Run: headless pygame with SDL's dummy video driver; simulated clock (each Clock.tick advances the game by its frame time, no real sleeping); random seed 0; keys injected as events and as key.get_pressed() state; mouse plan: one left click at the window centre at the start of phase 2, then a move to the lower-right quarter at the start of phase 3; restart key R tapped at the start of phases 3 and 4.
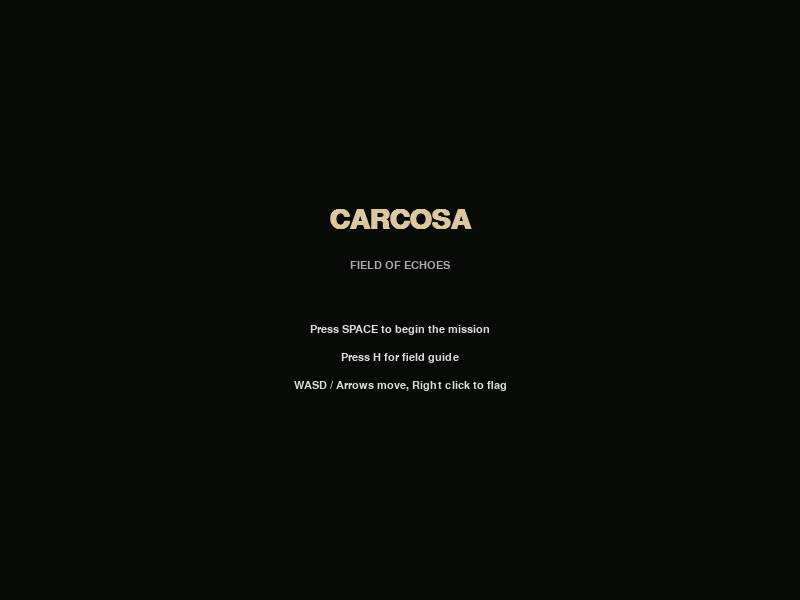
Frame 1 of 4 · flips 1–60 · no input
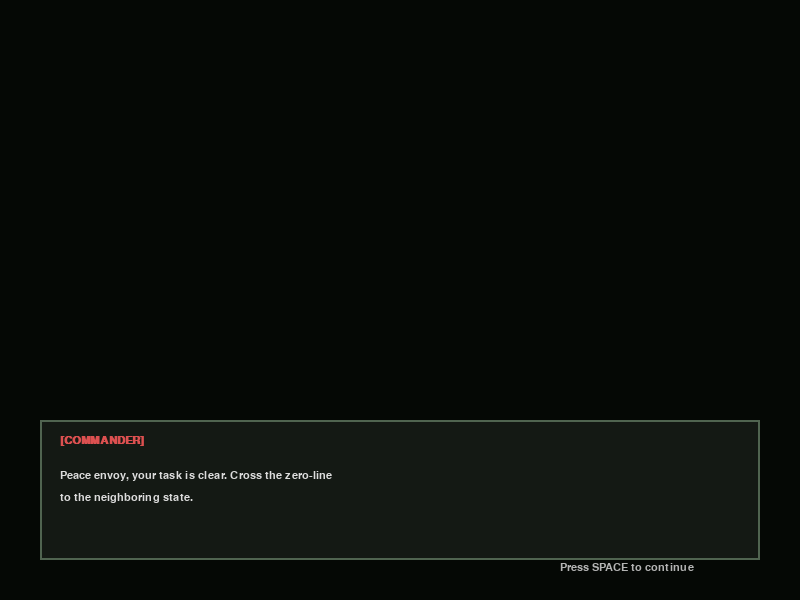
Frame 2 of 4 · flips 61–180 · clicked the window centre · tapped SPACE, RETURN · held RIGHT (→), D
Frame 3 of 4 · flips 181–300 · moved the mouse to the lower-right quarter · tapped R · held DOWN (↓), S · screen unchanged from frame 2, image omitted
Frame 4 of 4 · flips 301–420 · tapped R · held LEFT (←), A, UP (↑), W · screen unchanged from frame 3, image omitted

The pygame program that drew these frames:

import pygame
import random
import math
import sys
import time

WIDTH, HEIGHT = 800, 600
TILE_SIZE = 32
COLS, ROWS = WIDTH // TILE_SIZE, HEIGHT // TILE_SIZE
NUM_MINES = 50
VISION_RADIUS = 2

FPS = 60

C_BG = (10, 12, 10)
C_UNREVEALED_BORDER = (25, 30, 25)
C_REVEALED_BORDER = (50, 45, 35)

C_FLAG = (180, 40, 40)
C_BLOOD = (130, 10, 10)
C_GHOST_OBSERVE = (150, 150, 170, 100)
C_GHOST_CHASE = (200, 200, 220, 180)
C_GHOST_ANGRY = (220, 50, 50, 200)

TERRAIN_COLORS = {
    'grass': (40, 55, 35),
    'dirt': (55, 48, 38),
    'mud': (35, 30, 25),
    'mud_rev': (75, 68, 55),
    'grass_rev': (80, 95, 75),
    'dirt_rev': (95, 88, 75)
}

NUM_COLORS = {
    1: (100, 150, 240),
    2: (100, 200, 100),
    3: (240, 90, 90),
    4: (180, 70, 180),
    5: (180, 70, 70),
    6: (70, 180, 180),
    7: (220, 220, 220),
    8: (120, 120, 120)
}

pygame.init()
screen = pygame.display.set_mode((WIDTH, HEIGHT))
pygame.display.set_caption("CARCOSA: Field of Echoes")
clock = pygame.time.Clock()

font_numbers = pygame.font.SysFont('courier', 20, bold=True)
font_ui = pygame.font.SysFont('courier', 16)
font_dialogue = pygame.font.SysFont('courier', 17, bold=True)
font_title = pygame.font.SysFont('courier', 42, bold=True)

INTRO_DIALOGUE = [
    ("COMMANDER", "Peace envoy, your task is clear. Cross the zero-line to the neighboring state."),
    ("COMMANDER", "A ceasefire was signed, but the retreat was messy. The battlefield remains rigged."),
    ("ENVOY", "Understood. The peace treaty rests in my hands. I will navigate the field."),
    ("COMMANDER", "Be cautious... something strange haunts those trenches. Do not lose your mind out there.")
]

def make_player_sprite():
    surf = pygame.Surface((TILE_SIZE, TILE_SIZE), pygame.SRCALPHA)
    pygame.draw.ellipse(surf, (0, 0, 0, 80), (6, 22, 20, 8))
    pygame.draw.rect(surf, (45, 60, 45), (10, 16, 5, 12))
    pygame.draw.rect(surf, (45, 60, 45), (17, 16, 5, 12))
    pygame.draw.rect(surf, (20, 25, 20), (9, 26, 6, 4))
    pygame.draw.rect(surf, (20, 25, 20), (17, 26, 6, 4))
    pygame.draw.rect(surf, (70, 95, 65), (8, 10, 16, 10))
    pygame.draw.rect(surf, (50, 70, 45), (10, 12, 12, 7))
    pygame.draw.ellipse(surf, (220, 180, 140), (10, 5, 12, 9))
    pygame.draw.rect(surf, (50, 75, 45), (8, 3, 16, 6))
    pygame.draw.rect(surf, (35, 55, 30), (7, 6, 18, 3))
    pygame.draw.rect(surf, (30, 30, 30), (12, 8, 2, 2))
    pygame.draw.rect(surf, (30, 30, 30), (18, 8, 2, 2))
    return surf

PLAYER_SPRITE = make_player_sprite()

class Tile:
    def __init__(self, x, y):
        self.x = x
        self.y = y
        self.is_mine = False
        self.is_revealed = False
        self.is_flagged = False
        self.adj_mines = 0
        self.has_blood = False
        self.terrain = "grass"

class Game:
    def __init__(self):
        self.death_count = 0
        self.state = "MENU"
        self.message = ""
        self.message_timer = 0
        self.dialogue_idx = 0
        self.reset_board()
        self.jumpscare_timer = 0

    def generate_terrain(self):
        for y in range(ROWS):
            for x in range(COLS):
                v = math.sin(x * 0.3) + math.cos(y * 0.3) + random.uniform(-0.3, 0.3)
                if v > 0.6:
                    self.grid[y][x].terrain = "mud"
                elif v < -0.2:
                    self.grid[y][x].terrain = "dirt"
                else:
                    self.grid[y][x].terrain = "grass"

    def reset_board(self):
        self.grid = [[Tile(x, y) for x in range(COLS)] for y in range(ROWS)]
        self.generate_terrain()
        self.player_x = COLS // 2
        self.player_y = ROWS // 2
        self.first_move = True
        self.game_over_timer = 0
        self.move_cooldown = 0
        
        self.ghost_active = False
        self.ghost_x = -10
        self.ghost_y = -10
        self.ghost_timer = time.time()
        self.ghost_step_delay = max(0.2, 1.0 - (self.death_count * 0.15))
        self.ghost_last_move = time.time()
        self.ghost_state = "HIDDEN"
        
        self.grid[self.player_y][self.player_x].is_revealed = True

    def get_phase_message(self):
        if self.death_count == 0: return "Navigate the remnants. Right-Click to flag."
        elif self.death_count == 1: return "You feel you are being watched..."
        elif self.death_count == 2: return "Carcosa has taken form."
        else: return "IT HUNGERS."
    def get_nearby_mines(self, target_x, target_y, radius=3):
        mines = []
        for dy in range(-radius, radius + 1):
            for dx in range(-radius, radius + 1):
                nx, ny = target_x + dx, target_y + dy
                if 0 <= nx < COLS and 0 <= ny < ROWS:
                    tile = self.grid[ny][nx]
                    # We only care about unrevealed mines (flagged or unflagged)
                    if tile.is_mine and not tile.is_revealed:
                        mines.append((nx, ny))
        return mines
    def start_intro(self):
        self.dialogue_idx = 0
        self.state = "DIALOGUE"

    def place_mines(self, safe_x, safe_y):
        safe_zone = [(safe_x + dx, safe_y + dy) for dx in [-1, 0, 1] for dy in [-1, 0, 1]]
        
        mines_placed = 0
        while mines_placed < NUM_MINES:
            rx = random.randint(0, COLS - 1)
            ry = random.randint(0, ROWS - 1)
            if (rx, ry) not in safe_zone and not self.grid[ry][rx].is_mine:
                self.grid[ry][rx].is_mine = True
                mines_placed += 1
                
        for y in range(ROWS):
            for x in range(COLS):
                if not self.grid[y][x].is_mine:
                    count = 0
                    for dx in [-1, 0, 1]:
                        for dy in [-1, 0, 1]:
                            nx, ny = x + dx, y + dy
                            if 0 <= nx < COLS and 0 <= ny < ROWS and self.grid[ny][nx].is_mine:
                                count += 1
                    self.grid[y][x].adj_mines = count

    def reveal_zeros(self, sx, sy):
        queue = [(sx, sy)]
        while queue:
            cx, cy = queue.pop(0)
            for dx in [-1, 0, 1]:
                for dy in [-1, 0, 1]:
                    nx, ny = cx + dx, cy + dy
                    if 0 <= nx < COLS and 0 <= ny < ROWS:
                        tile = self.grid[ny][nx]
                        if not tile.is_revealed and not tile.is_flagged:
                            tile.is_revealed = True
                            if tile.adj_mines == 0 and not tile.is_mine:
                                queue.append((nx, ny))

    def move_player(self, dx, dy):
        if self.state != "PLAYING": return
        
        nx, ny = self.player_x + dx, self.player_y + dy
        if 0 <= nx < COLS and 0 <= ny < ROWS:
            self.player_x, self.player_y = nx, ny
            tile = self.grid[ny][nx]
            
            if self.first_move:
                self.place_mines(nx, ny)
                self.first_move = False
                
            if not tile.is_flagged:
                if not tile.is_revealed:
                    tile.is_revealed = True
                    if tile.is_mine:
                        self.trigger_death(nx, ny)
                    elif tile.adj_mines == 0:
                        self.reveal_zeros(nx, ny)
            
            self.check_victory()

    def toggle_flag(self, mx, my):
        if self.state != "PLAYING": return
        gx, gy = mx // TILE_SIZE, my // TILE_SIZE
        if 0 <= gx < COLS and 0 <= gy < ROWS:
            tile = self.grid[gy][gx]
            if not tile.is_revealed:
                tile.is_flagged = not tile.is_flagged


    def check_victory(self):
        if self.state != "PLAYING": return
        for y in range(ROWS):
            for x in range(COLS):
                tile = self.grid[y][x]
                if not tile.is_mine and not tile.is_revealed:
                    return
        self.state = "VICTORY"
        self.set_message("YOU SURVIVED... TREATY DELIVERED.", 5)
        self.game_over_timer = time.time()

    def set_message(self, text, duration):
        self.message = text
        self.message_timer = time.time() + duration

    def update_carcosa(self):
        if self.state != "PLAYING" or self.first_move:
            return

        now = time.time()

        if self.death_count == 0:
            if now - self.ghost_timer > 5:
                self.ghost_timer = now
                self.ghost_x, self.ghost_y = random.choice([0, COLS - 1]), random.randint(0, ROWS - 1)
                self.ghost_state = "OBSERVING"
            elif now - self.ghost_timer > 1.5:
                self.ghost_state = "HIDDEN"
        else:
            if self.ghost_state == "HIDDEN":
                if now - self.ghost_timer > 3:
                    self.ghost_timer = now
                    gx, gy = random.randint(0, COLS - 1), random.randint(0, ROWS - 1)
                    if abs(gx - self.player_x) > 5:
                        self.ghost_x, self.ghost_y = gx, gy
                        self.ghost_state = "CHASING" if self.death_count == 1 else "HERDING"

            if self.ghost_state in ("CHASING", "HERDING") and now - self.ghost_last_move > self.ghost_step_delay:
                self.ghost_last_move = now
                target_x, target_y = self.player_x, self.player_y

                if self.ghost_state == "HERDING":
                    nearby_mines = self.get_nearby_mines(self.player_x, self.player_y, radius=5)
                    if nearby_mines:
                        avg_mx = sum(m[0] for m in nearby_mines) / len(nearby_mines)
                        avg_my = sum(m[1] for m in nearby_mines) / len(nearby_mines)
                        push_dir_x = self.player_x - avg_mx
                        push_dir_y = self.player_y - avg_my
                        target_x = max(0, min(COLS - 1, int(self.player_x + (push_dir_x * 2))))
                        target_y = max(0, min(ROWS - 1, int(self.player_y + (push_dir_y * 2))))

                if self.ghost_x < target_x:
                    self.ghost_x += 1
                elif self.ghost_x > target_x:
                    self.ghost_x -= 1
                elif self.ghost_y < target_y:
                    self.ghost_y += 1
                elif self.ghost_y > target_y:
                    self.ghost_y -= 1

                if self.ghost_x == self.player_x and self.ghost_y == self.player_y:
                    self.trigger_death(self.player_x, self.player_y, caught_by_ghost=True)

    def trigger_death(self, x, y, caught_by_ghost=False):
        if self.state != "PLAYING":
            return

        self.death_count += 1
        self.ghost_state = "HIDDEN"
        self.ghost_timer = time.time()
        self.ghost_x = x
        self.ghost_y = y
        self.ghost_step_delay = max(0.2, 1.0 - (self.death_count * 0.15))
        self.grid[y][x].has_blood = True
        self.set_message("THE TRENCHES REMEMBER...", 2.5 if not caught_by_ghost else 3.0)
        self.jumpscare_timer = time.time()
        self.state = "JUMPSCARE"

    def draw_ghost(self, screen):
        if self.ghost_state == "HIDDEN":
            return

        ghost_rect = pygame.Rect(
            self.ghost_x * TILE_SIZE,
            self.ghost_y * TILE_SIZE,
            TILE_SIZE,
            TILE_SIZE,
        )

        if self.ghost_state == "OBSERVING":
            ghost_color = C_GHOST_OBSERVE
        elif self.ghost_state == "HERDING":
            ghost_color = C_GHOST_ANGRY
        else:
            ghost_color = C_GHOST_CHASE

        ghost_surface = pygame.Surface(ghost_rect.size, pygame.SRCALPHA)
        pygame.draw.ellipse(ghost_surface, ghost_color, (6, 3, 20, 26))
        pygame.draw.circle(ghost_surface, (15, 15, 15, 220), (12, 12), 2)
        pygame.draw.circle(ghost_surface, (15, 15, 15, 220), (20, 12), 2)
        screen.blit(ghost_surface, ghost_rect)

    def draw_world(self, screen):
        screen.fill(C_BG)

        for y in range(ROWS):
            for x in range(COLS):
                tile = self.grid[y][x]
                rect = pygame.Rect(x * TILE_SIZE, y * TILE_SIZE, TILE_SIZE, TILE_SIZE)

                if tile.is_revealed:
                    base_col = C_BLOOD if tile.has_blood else TERRAIN_COLORS[tile.terrain + "_rev"]
                    pygame.draw.rect(screen, base_col, rect)
                    pygame.draw.rect(screen, C_REVEALED_BORDER, rect, 1)

                    if tile.is_mine:
                        pygame.draw.circle(screen, (20, 20, 20), rect.center, TILE_SIZE // 3)
                        pygame.draw.circle(screen, (90, 90, 90), (rect.centerx - 4, rect.centery - 4), 3)
                    elif tile.adj_mines > 0:
                        distance = max(abs(x - self.player_x), abs(y - self.player_y))
                        if distance <= VISION_RADIUS:
                            number = font_numbers.render(str(tile.adj_mines), True, NUM_COLORS[tile.adj_mines])
                            screen.blit(number, number.get_rect(center=rect.center))
                else:
                    pygame.draw.rect(screen, TERRAIN_COLORS[tile.terrain], rect)
                    pygame.draw.rect(screen, C_UNREVEALED_BORDER, rect, 1)
                    if tile.is_flagged:
                        flag_rect = rect.inflate(-12, -12)
                        pygame.draw.polygon(
                            screen,
                            C_FLAG,
                            [flag_rect.midtop, flag_rect.bottomright, flag_rect.bottomleft]
                        )

        self.draw_ghost(screen)

        if self.player_x >= 0 and self.player_y >= 0:
            screen.blit(PLAYER_SPRITE, (self.player_x * TILE_SIZE, self.player_y * TILE_SIZE))

        status = font_ui.render(self.get_phase_message(), True, (190, 180, 150))
        screen.blit(status, (10, HEIGHT - 24))

        if self.message and time.time() < self.message_timer:
            message = font_dialogue.render(self.message, True, (220, 80, 80))
            screen.blit(message, message.get_rect(center=(WIDTH // 2, 16)))

        if self.state == "GAMEOVER":
            overlay = pygame.Surface((WIDTH, HEIGHT), pygame.SRCALPHA)
            overlay.fill((0, 0, 0, 150))
            screen.blit(overlay, (0, 0))
            title = font_title.render("MISSION LOST", True, (220, 60, 60))
            prompt = font_ui.render("Press R to try again or ESC for menu", True, (220, 220, 220))
            screen.blit(title, title.get_rect(center=(WIDTH // 2, HEIGHT // 2 - 35)))
            screen.blit(prompt, prompt.get_rect(center=(WIDTH // 2, HEIGHT // 2 + 25)))
        elif self.state == "VICTORY":
            overlay = pygame.Surface((WIDTH, HEIGHT), pygame.SRCALPHA)
            overlay.fill((0, 0, 0, 130))
            screen.blit(overlay, (0, 0))
            title = font_title.render("TREATY DELIVERED", True, (160, 220, 160))
            prompt = font_ui.render("Press R for another mission or ESC for menu", True, (220, 220, 220))
            screen.blit(title, title.get_rect(center=(WIDTH // 2, HEIGHT // 2 - 35)))
            screen.blit(prompt, prompt.get_rect(center=(WIDTH // 2, HEIGHT // 2 + 25)))
        elif self.state == "JUMPSCARE":
            overlay = pygame.Surface((WIDTH, HEIGHT), pygame.SRCALPHA)
            overlay.fill((10, 0, 0, 170))
            screen.blit(overlay, (0, 0))
            flicker = 200 + int(50 * math.sin(time.time() * 30))
            title = font_title.render("YOU SAW IT", True, (flicker, 40, 40))
            screen.blit(title, title.get_rect(center=(WIDTH // 2, HEIGHT // 2)))

    def draw_menu(self, screen):
        screen.fill((8, 10, 8))
        title = font_title.render("CARCOSA", True, (220, 200, 160))
        subtitle = font_ui.render("FIELD OF ECHOES", True, (170, 170, 170))
        screen.blit(title, title.get_rect(center=(WIDTH // 2, HEIGHT // 2 - 80)))
        screen.blit(subtitle, subtitle.get_rect(center=(WIDTH // 2, HEIGHT // 2 - 35)))

        info = [
            "Press SPACE to begin the mission",
            "Press H for field guide",
            "WASD / Arrows move, Right click to flag",
        ]
        for idx, line in enumerate(info):
            surf = font_ui.render(line, True, (220, 220, 220))
            screen.blit(surf, surf.get_rect(center=(WIDTH // 2, HEIGHT // 2 + 30 + idx * 28)))

    def draw_guide(self, screen):
        screen.fill((10, 10, 12))
        title = font_title.render("FIELD GUIDE", True, (220, 210, 160))
        screen.blit(title, title.get_rect(center=(WIDTH // 2, 80)))

        lines = [
            "- Reveal every safe tile without stepping on a mine to deliver the treaty.",
            "- Use WASD or arrow keys to move one tile at a time.",
            "- Right-click to place or remove a flag.",
            "- Numbers show nearby mines only within your vision radius.",
            "- A ghost watches the trenches. If it catches you, press R to retry.",
            "- Press SPACE or ESC to return to the menu.",
        ]
        for idx, line in enumerate(lines):
            surf = font_ui.render(line, True, (210, 210, 210))
            screen.blit(surf, (80, 150 + idx * 34))

    def draw_dialogue(self, screen):
        screen.fill((5, 8, 5))
        pygame.draw.rect(screen, (20, 25, 20), (40, HEIGHT - 180, WIDTH - 80, 140))
        pygame.draw.rect(screen, (80, 100, 80), (40, HEIGHT - 180, WIDTH - 80, 140), 2)

        speaker, text = INTRO_DIALOGUE[self.dialogue_idx]
        spk_surf = font_dialogue.render(f"[{speaker}]", True, (220, 80, 80) if speaker == "COMMANDER" else (100, 200, 100))
        screen.blit(spk_surf, (60, HEIGHT - 165))

        words = text.split()
        lines = []
        current = ""
        for word in words:
            if len(current) + len(word) + (1 if current else 0) > 52:
                lines.append(current)
                current = word
            else:
                current = f"{current} {word}".strip()
        if current:
            lines.append(current)

        for idx, line in enumerate(lines[:4]):
            surf = font_ui.render(line, True, (220, 220, 220))
            screen.blit(surf, (60, HEIGHT - 130 + idx * 22))

        prompt = font_ui.render("Press SPACE to continue", True, (180, 180, 180))
        screen.blit(prompt, (WIDTH - 240, HEIGHT - 38))

    def draw(self, screen):
        if self.state == "MENU":
            self.draw_menu(screen)
        elif self.state == "GUIDE":
            self.draw_guide(screen)
        elif self.state == "DIALOGUE":
            self.draw_dialogue(screen)
        elif self.state in ("PLAYING", "GAMEOVER", "VICTORY", "JUMPSCARE"):
            self.draw_world(screen)

    def handle_event(self, event):
        if event.type == pygame.KEYDOWN:
            if event.key == pygame.K_ESCAPE and self.state not in ("MENU", "GUIDE"):
                self.state = "MENU"
            elif self.state == "MENU":
                if event.key == pygame.K_SPACE:
                    self.start_intro()
                elif event.key == pygame.K_h:
                    self.state = "GUIDE"
            elif self.state == "GUIDE":
                if event.key in (pygame.K_SPACE, pygame.K_ESCAPE):
                    self.state = "MENU"
            elif self.state == "DIALOGUE":
                if event.key == pygame.K_SPACE:
                    self.dialogue_idx += 1
                    if self.dialogue_idx >= len(INTRO_DIALOGUE):
                        self.state = "PLAYING"
            elif self.state == "PLAYING":
                directions = {
                    pygame.K_w: (0, -1), pygame.K_UP: (0, -1),
                    pygame.K_s: (0, 1), pygame.K_DOWN: (0, 1),
                    pygame.K_a: (-1, 0), pygame.K_LEFT: (-1, 0),
                    pygame.K_d: (1, 0), pygame.K_RIGHT: (1, 0),
                }
                if event.key in directions:
                    self.move_player(*directions[event.key])
            elif self.state in ("GAMEOVER", "VICTORY"):
                if event.key == pygame.K_r:
                    self.reset_board()
                    self.state = "PLAYING"
                elif event.key == pygame.K_ESCAPE:
                    self.state = "MENU"
        elif event.type == pygame.MOUSEBUTTONDOWN and event.button == 3:
            self.toggle_flag(*event.pos)

    def update(self):
        if self.state == "JUMPSCARE":
            if time.time() - self.jumpscare_timer > 1.2:
                self.state = "GAMEOVER"
        self.update_carcosa()


def main():
    game = Game()
    running = True
    while running:
        for event in pygame.event.get():
            if event.type == pygame.QUIT:
                running = False
            else:
                game.handle_event(event)
        game.update()
        game.draw(screen)
        pygame.display.flip()
        clock.tick(FPS)

    pygame.quit()
    sys.exit()


if __name__ == "__main__":
    main()
